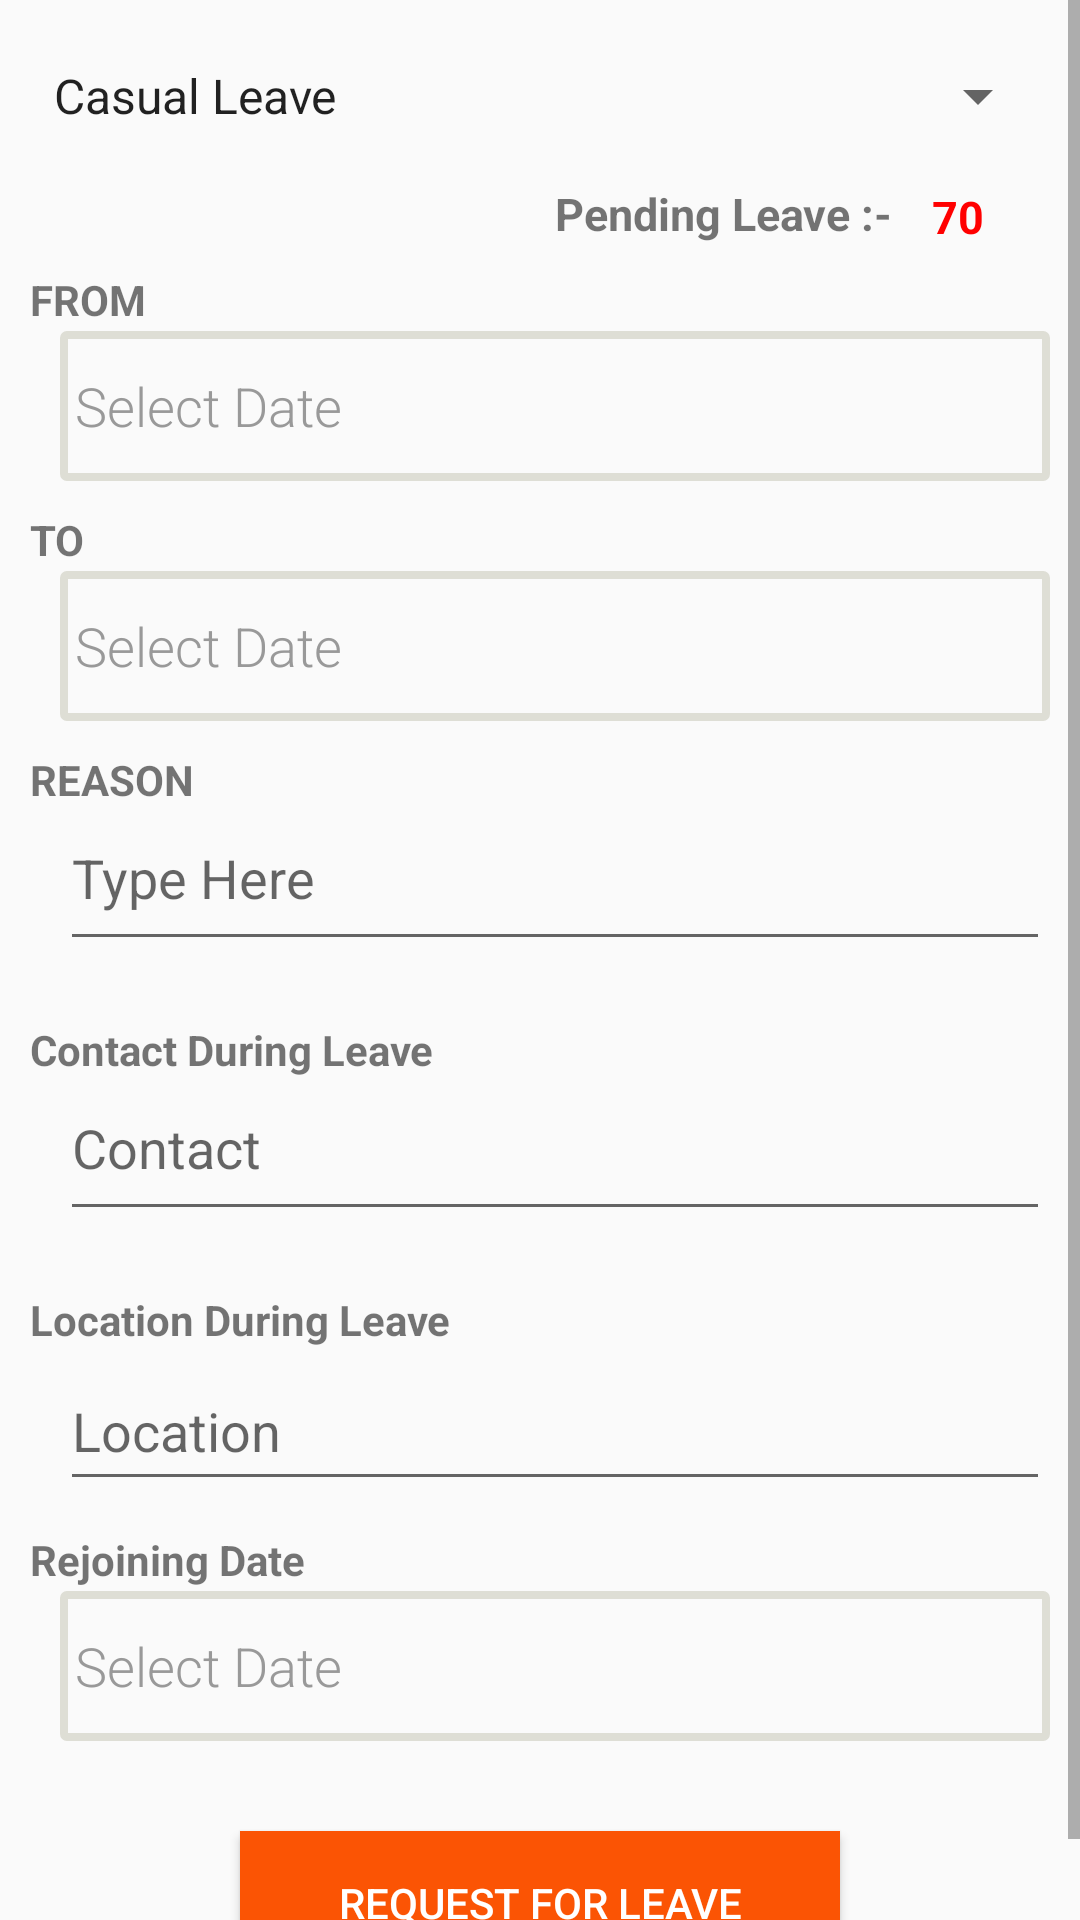

Produce the Android XML layout that renders to this screen, including the resource entries it uses.
<!-- AndroidManifest.xml: application theme AppTheme -->
<!-- res/layout/activity_leave_new_application.xml -->
<?xml version="1.0" encoding="utf-8"?>
<ScrollView
  android:id="@+id/scrollView"
  xmlns:android="http://schemas.android.com/apk/res/android"
  android:layout_width="fill_parent"
  android:layout_height="wrap_content"
  android:scrollbarAlwaysDrawVerticalTrack="true">
<LinearLayout xmlns:android="http://schemas.android.com/apk/res/android"
  xmlns:tools="http://schemas.android.com/tools"
  xmlns:app="http://schemas.android.com/apk/res-auto"
  android:orientation="vertical"
  android:layout_width="match_parent"
  android:layout_height="match_parent"
  android:padding="10dp">

  <LinearLayout
    android:layout_width="match_parent"
    android:layout_height="wrap_content"
    android:paddingTop="10dp"
    android:paddingBottom="10dp"
    android:orientation="horizontal">
    <Spinner
      android:id="@+id/spinner"
      android:layout_width="match_parent"
      android:layout_height="wrap_content"
      android:entries="@array/typeofleave"/>

  </LinearLayout>
  <LinearLayout
    android:layout_width="match_parent"
    android:layout_height="wrap_content"
    android:paddingTop="0dp"
    android:paddingBottom="0dp"
    android:orientation="horizontal"
    android:layout_marginLeft="170dp"
    >

    <TextView
      android:id="@+id/leavetextnameid"
      android:layout_width="wrap_content"
      android:layout_height="wrap_content"
      android:text="Pending Leave :-"
      android:textStyle="bold"
      android:paddingBottom="1dp"
      android:padding="5dp"
      android:textSize="15dp"
      android:layout_margin="0dp"

      >

    </TextView>
    <TextView
      android:id="@+id/leaveid"
      android:layout_width="wrap_content"
      android:layout_height="wrap_content"
      android:text="70"
      android:textSize="15dp"
      android:paddingBottom="1dp"
      android:padding="7dp"
      android:layout_margin="1dp"
      android:textStyle="bold"
      android:textColor="#ff0000"

      >

    </TextView>
  </LinearLayout>
  <LinearLayout
    android:layout_width="match_parent"
    android:layout_height="wrap_content"
    android:orientation="vertical">
    
      <TextView
        android:layout_height="match_parent"
        android:layout_width="match_parent"
        android:text="FROM"
        android:textStyle="bold"
        android:paddingBottom="1dp"/>
      <com.google.android.material.textfield.TextInputLayout
        android:layout_width="match_parent"
        android:layout_height="wrap_content"
        android:id="@+id/tilDateFrom"
        android:layout_marginBottom="10dp"
        app:hintEnabled="false"
        android:layout_marginLeft="10dp"

        >
        <EditText
          android:id="@+id/inputTypeDatefrom"
          android:layout_width="match_parent"
          android:layout_height="50dp"
          android:layout_gravity="right"
          android:background="@drawable/edit_text_background_layout"
          android:focusable="false"
          android:focusableInTouchMode="false"

          android:paddingLeft="5dp"
          android:fontFamily="sans-serif-light"
          android:hint="Select Date"

          android:inputType="date"
          android:singleLine="true"
          android:textAllCaps="true"
          android:textColor="@color/input_login"
          android:textColorHint="@color/input_login_hint"

          />

      </com.google.android.material.textfield.TextInputLayout>

    
      <TextView
        android:layout_height="match_parent"
        android:layout_width="match_parent"
        android:text="TO"
        android:textStyle="bold"
        android:paddingBottom="1dp"/>
      <com.google.android.material.textfield.TextInputLayout
        android:layout_width="match_parent"
        android:layout_height="wrap_content"
        android:id="@+id/tilDateTo"
        android:layout_marginBottom="10dp"
        app:hintEnabled="false"
        android:layout_marginLeft="10dp"
        >
      <EditText
        android:id="@+id/inputTypeDateto"
        android:layout_width="match_parent"
        android:layout_height="50dp"
        android:paddingLeft="5dp"
        android:background="@drawable/edit_text_background_layout"
        android:hint="Select Date"
        android:inputType="date"
        android:textAllCaps="true"
        android:singleLine="true"
        android:focusable="false"
        android:focusableInTouchMode="false"
        android:fontFamily="sans-serif-light"
        android:textColor="@color/input_login"
        android:textColorHint="@color/input_login_hint" />
      </com.google.android.material.textfield.TextInputLayout>


    
      <TextView
        android:layout_height="match_parent"
        android:layout_width="match_parent"
        android:text="REASON"
        android:textStyle="bold"
        android:paddingBottom="1dp"/>
    <com.google.android.material.textfield.TextInputLayout
      android:layout_width="match_parent"
      android:layout_height="wrap_content"
      android:id="@+id/tilreasonText"
      android:layout_marginBottom="10dp"
      app:hintEnabled="false"
      >
      <EditText
        android:id="@+id/reasonText"
        android:layout_width="match_parent"
        android:layout_height="50dp"
        android:layout_marginLeft="10dp"
        android:gravity="top"
        android:hint="Type Here"
        />
    </com.google.android.material.textfield.TextInputLayout>

    
      <TextView
        android:layout_width="match_parent"
        android:layout_height="match_parent"
        android:text="Contact During Leave"
        android:textStyle="bold"
        android:paddingTop="10dp"
        android:paddingBottom="1dp"/>

    <com.google.android.material.textfield.TextInputLayout
      android:layout_width="match_parent"
      android:layout_height="wrap_content"
      android:id="@+id/tilcontact"
      android:layout_marginBottom="10dp"
      app:hintEnabled="false"
      >
      <EditText
        android:id="@+id/contactOnLeave"
        android:layout_width="match_parent"
        android:layout_height="50dp"
        android:layout_marginLeft="10dp"
        android:gravity="top"
        android:hint="Contact"
        android:paddingBottom="10dp"
         />
    </com.google.android.material.textfield.TextInputLayout>

    

      <TextView
        android:layout_width="match_parent"
        android:layout_height="match_parent"
        android:text="Location During Leave"
        android:textStyle="bold"
        android:paddingTop="10dp"
        android:paddingBottom="1dp"/>
    <com.google.android.material.textfield.TextInputLayout
      android:layout_width="match_parent"
      android:layout_height="wrap_content"
      android:id="@+id/tillocation"
      android:layout_marginBottom="10dp"
      app:hintEnabled="false"
      >
      <EditText
        android:id="@+id/locationOnLeave"
        android:layout_width="match_parent"
        android:layout_height="50dp"
        android:layout_marginLeft="10dp"
        android:hint="Location"
        />
    </com.google.android.material.textfield.TextInputLayout>

    
      <TextView
        android:layout_height="wrap_content"
        android:layout_width="match_parent"
        android:text="Rejoining Date"
        android:textStyle="bold"
        android:paddingBottom="1dp"/>
      <com.google.android.material.textfield.TextInputLayout
        android:layout_width="match_parent"
        android:layout_height="wrap_content"
        android:layout_marginLeft="10dp"
        android:id="@+id/tilDateRejoin"
        app:hintEnabled="false"
        android:paddingBottom="10dp">
        <EditText
          android:id="@+id/rejoinDate"
          android:layout_width="match_parent"
          android:layout_height="50dp"
          android:background="@drawable/edit_text_background_layout"
          android:hint="Select Date"
          android:inputType="date"
          android:textAllCaps="true"
          android:singleLine="true"
          android:focusable="false"
          android:paddingLeft="5dp"
          android:focusableInTouchMode="false"
          android:fontFamily="sans-serif-light"
          android:textColor="@color/input_login"
          android:textColorHint="@color/input_login_hint"
          android:layout_gravity="right"/>
      </com.google.android.material.textfield.TextInputLayout>

    </LinearLayout>
  <Button
    android:id="@+id/submitleave"
    android:layout_width="200dp"
    android:layout_height="wrap_content"
    android:layout_gravity="center"
    android:layout_marginTop="20dp"
    android:background="@color/colorPrimary"
    android:text="REQUEST FOR LEAVE"
    android:textColor="#FFFFFF" />
   </LinearLayout>
</ScrollView>
<!-- resources referenced by this layout -->
<resources>
  <string-array name="typeofleave">
          <item>Casual Leave</item>
          <item>Privilege Leave</item>
          <item>Sick Leave</item>
      </string-array>
  <color name="colorPrimary">#fb5404</color>
  <color name="input_login">#222222</color>
  <color name="input_login_hint">#999999</color>
  <!-- drawable edit_text_background_layout (drawable) -->
  <?xml version="1.0" encoding="utf-8"?>
  <shape xmlns:android="http://schemas.android.com/apk/res/android"
      android:shape="rectangle">
      <solid android:color="#00000000" />
      <stroke android:width="2.5dp"
          android:color="#deded5" />
      <corners
          android:radius="1dp"/>
  </shape>
  <style name="AppTheme" parent="Theme.AppCompat.Light.DarkActionBar">
          
          <item name="colorPrimary">@color/colorPrimary</item>
          <item name="colorPrimaryDark">@color/colorPrimaryDark</item>
          <item name="colorAccent">@color/colorAccent</item>
          <item name="windowActionBar">false</item>
          <item name="windowNoTitle">true</item>
          <item name="android:windowContentTransitions" tools:targetApi="lollipop">true</item>
      </style>
  <color name="colorPrimaryDark">#303F9F</color>
  <color name="colorAccent">#fb5404</color>
</resources>
